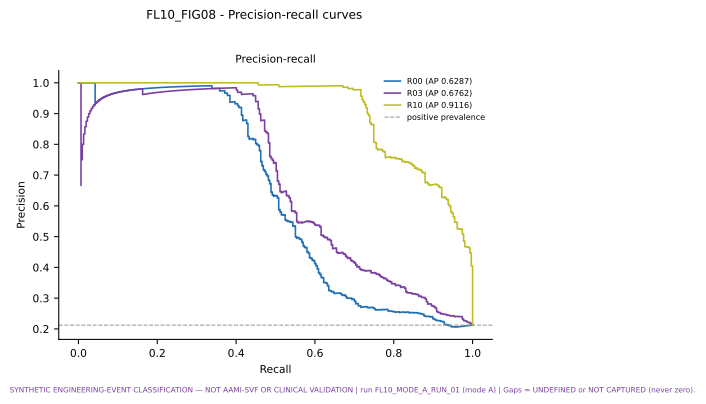

The file beside this chart, header and first rows:
figure, view, series, x, y
FL10_FIG08, pr, R00 (AP 0.6287), 1.0, 0.2123
FL10_FIG08, pr, R00 (AP 0.6287), 0.9967, 0.2118
FL10_FIG08, pr, R00 (AP 0.6287), 0.9935, 0.2112
FL10_FIG08, pr, R00 (AP 0.6287), 0.9902, 0.2107
FL10_FIG08, pr, R00 (AP 0.6287), 0.987, 0.2101
FL10_FIG08, pr, R00 (AP 0.6287), 0.9837, 0.2096
FL10_FIG08, pr, R00 (AP 0.6287), 0.9805, 0.209
FL10_FIG08, pr, R00 (AP 0.6287), 0.9772, 0.2085
FL10_FIG08, pr, R00 (AP 0.6287), 0.9739, 0.2079
FL10_FIG08, pr, R00 (AP 0.6287), 0.9739, 0.2081
FL10_FIG08, pr, R00 (AP 0.6287), 0.9739, 0.2082
FL10_FIG08, pr, R00 (AP 0.6287), 0.9707, 0.2077
FL10_FIG08, pr, R00 (AP 0.6287), 0.9674, 0.2071
FL10_FIG08, pr, R00 (AP 0.6287), 0.9642, 0.2066
FL10_FIG08, pr, R00 (AP 0.6287), 0.9642, 0.2067
FL10_FIG08, pr, R00 (AP 0.6287), 0.9609, 0.2061
FL10_FIG08, pr, R00 (AP 0.6287), 0.9577, 0.2056
FL10_FIG08, pr, R00 (AP 0.6287), 0.9577, 0.2057
FL10_FIG08, pr, R00 (AP 0.6287), 0.9577, 0.2059
FL10_FIG08, pr, R00 (AP 0.6287), 0.9577, 0.206
FL10_FIG08, pr, R00 (AP 0.6287), 0.9577, 0.2062
FL10_FIG08, pr, R00 (AP 0.6287), 0.9577, 0.2063
FL10_FIG08, pr, R00 (AP 0.6287), 0.9577, 0.2065
FL10_FIG08, pr, R00 (AP 0.6287), 0.9577, 0.2066
FL10_FIG08, pr, R00 (AP 0.6287), 0.9577, 0.2068
FL10_FIG08, pr, R00 (AP 0.6287), 0.9577, 0.2069
FL10_FIG08, pr, R00 (AP 0.6287), 0.9544, 0.2063
FL10_FIG08, pr, R00 (AP 0.6287), 0.9544, 0.2065
FL10_FIG08, pr, R00 (AP 0.6287), 0.9544, 0.2066
FL10_FIG08, pr, R00 (AP 0.6287), 0.9511, 0.2061
FL10_FIG08, pr, R00 (AP 0.6287), 0.9511, 0.2062
FL10_FIG08, pr, R00 (AP 0.6287), 0.9511, 0.2064
FL10_FIG08, pr, R00 (AP 0.6287), 0.9511, 0.2065
FL10_FIG08, pr, R00 (AP 0.6287), 0.9511, 0.2067
FL10_FIG08, pr, R00 (AP 0.6287), 0.9511, 0.2068
FL10_FIG08, pr, R00 (AP 0.6287), 0.9511, 0.2069
FL10_FIG08, pr, R00 (AP 0.6287), 0.9479, 0.2064
FL10_FIG08, pr, R00 (AP 0.6287), 0.9479, 0.2065
FL10_FIG08, pr, R00 (AP 0.6287), 0.9479, 0.2067
FL10_FIG08, pr, R00 (AP 0.6287), 0.9479, 0.2068
FL10_FIG08, pr, R00 (AP 0.6287), 0.9479, 0.207
FL10_FIG08, pr, R00 (AP 0.6287), 0.9479, 0.2071
FL10_FIG08, pr, R00 (AP 0.6287), 0.9479, 0.2073
FL10_FIG08, pr, R00 (AP 0.6287), 0.9479, 0.2074
FL10_FIG08, pr, R00 (AP 0.6287), 0.9479, 0.2076
FL10_FIG08, pr, R00 (AP 0.6287), 0.9479, 0.2077
FL10_FIG08, pr, R00 (AP 0.6287), 0.9479, 0.2079
FL10_FIG08, pr, R00 (AP 0.6287), 0.9479, 0.208
FL10_FIG08, pr, R00 (AP 0.6287), 0.9446, 0.2074
FL10_FIG08, pr, R00 (AP 0.6287), 0.9446, 0.2076
FL10_FIG08, pr, R00 (AP 0.6287), 0.9446, 0.2077
FL10_FIG08, pr, R00 (AP 0.6287), 0.9446, 0.2079
FL10_FIG08, pr, R00 (AP 0.6287), 0.9446, 0.208
FL10_FIG08, pr, R00 (AP 0.6287), 0.9446, 0.2082
FL10_FIG08, pr, R00 (AP 0.6287), 0.9446, 0.2083
FL10_FIG08, pr, R00 (AP 0.6287), 0.9446, 0.2085
FL10_FIG08, pr, R00 (AP 0.6287), 0.9446, 0.2086
FL10_FIG08, pr, R00 (AP 0.6287), 0.9446, 0.2088
FL10_FIG08, pr, R00 (AP 0.6287), 0.9446, 0.2089
FL10_FIG08, pr, R00 (AP 0.6287), 0.9446, 0.2091
... 15,850 more rows
